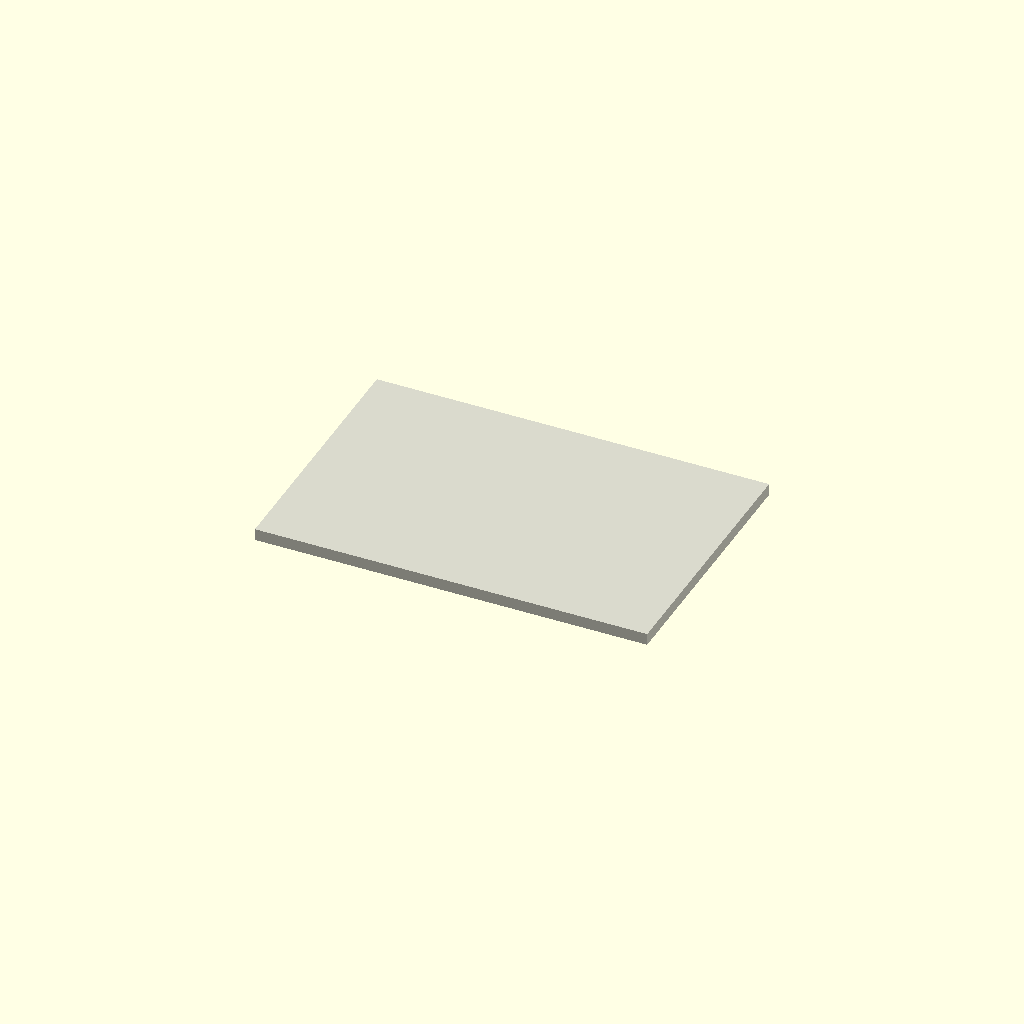
Cell 1 — every parameter at its default value.
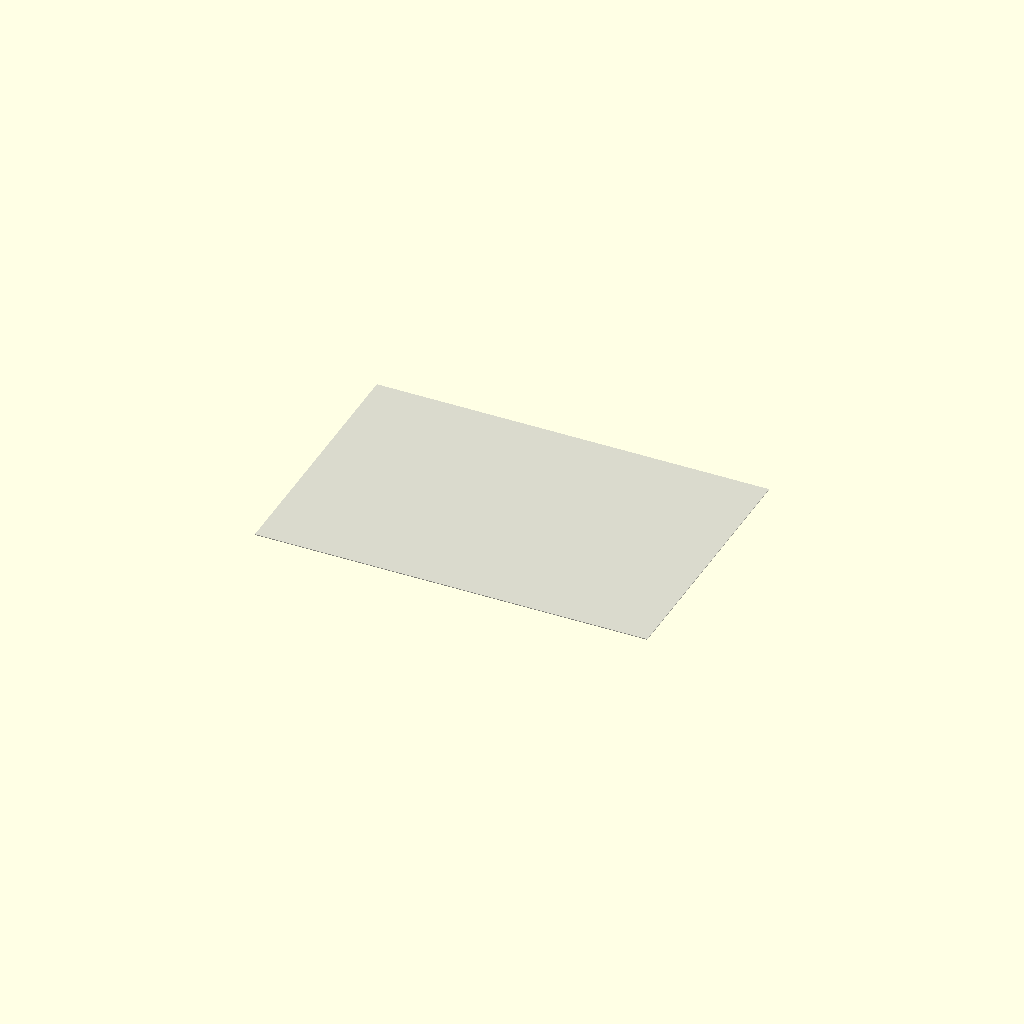
Cell 2: the same model with sheet_thickness = 1.
All cells are drawn from one camera (rotation 55°, 0°, 25°, orthographic, colour scheme Cornfield), so only the parameter changes between them.
OpenSCAD source file results/nopscadlib/ablations/no_recovery/scad/sheet__MDF22.scad:
// Parameters
sheet_length = 600; //[300:1200:1]
sheet_width = 400; //[200:800:1]
sheet_thickness = 18; //[9:36:1]
edge_chamfer = 1.5; //[0.5:3:0.1]
corner_rounding = 6; //[2:12:0.5]
label_thickness = 0.6; //[0.2:1.5:0.1]
label_length = 60; //[30:120:1]
label_width = 20; //[10:50:1]
connect_overlap = 1; //[0.5:2:0.1]

// MDF Sheet Panel with Corner Rounding and Edge Chamfer
module mdf_sheet_panel() {
  color([0.85, 0.85, 0.8]) {
    // Base panel
    translate([0, 0, 0])
      cube([sheet_length, sheet_width, sheet_thickness], center=true);

    // Corner rounding
    for (x = [-1, 1], y = [-1, 1]) {
      translate([x * (sheet_length/2 - corner_rounding), y * (sheet_width/2 - corner_rounding), 0])
        cylinder(r=corner_rounding, h=sheet_thickness, center=true);
    }

    // Edge chamfer approximation
    offset(r=edge_chamfer) {
      translate([0, 0, 0])
        cube([sheet_length - 2*corner_rounding, sheet_width - 2*corner_rounding, sheet_thickness], center=true);
    }
  }
}

// Material Label
module material_label() {
  color([0.1, 0.1, 0.6]) {
    translate([sheet_length/2 - label_length/2 - connect_overlap, 
               sheet_width/2 - label_width/2 - connect_overlap, 
               sheet_thickness/2 + label_thickness/2 - connect_overlap])
      cube([label_length, label_width, label_thickness], center=true);
  }
}

// Final Model
union() {
  mdf_sheet_panel();
  material_label();
}
Parameter table extracted from the source (name, type, default, range or options):
sheet_length: number, default 600, range 1 to 300, step 1200
sheet_width: number, default 400, range 1 to 200, step 800
sheet_thickness: number, default 18, range 1 to 9, step 36
edge_chamfer: number, default 1.5, range 0.1 to 0.5, step 3
corner_rounding: number, default 6, range 0.5 to 2, step 12
label_thickness: number, default 0.6, range 0.1 to 0.2, step 1.5
label_length: number, default 60, range 1 to 30, step 120
label_width: number, default 20, range 1 to 10, step 50
connect_overlap: number, default 1, range 0.1 to 0.5, step 2
